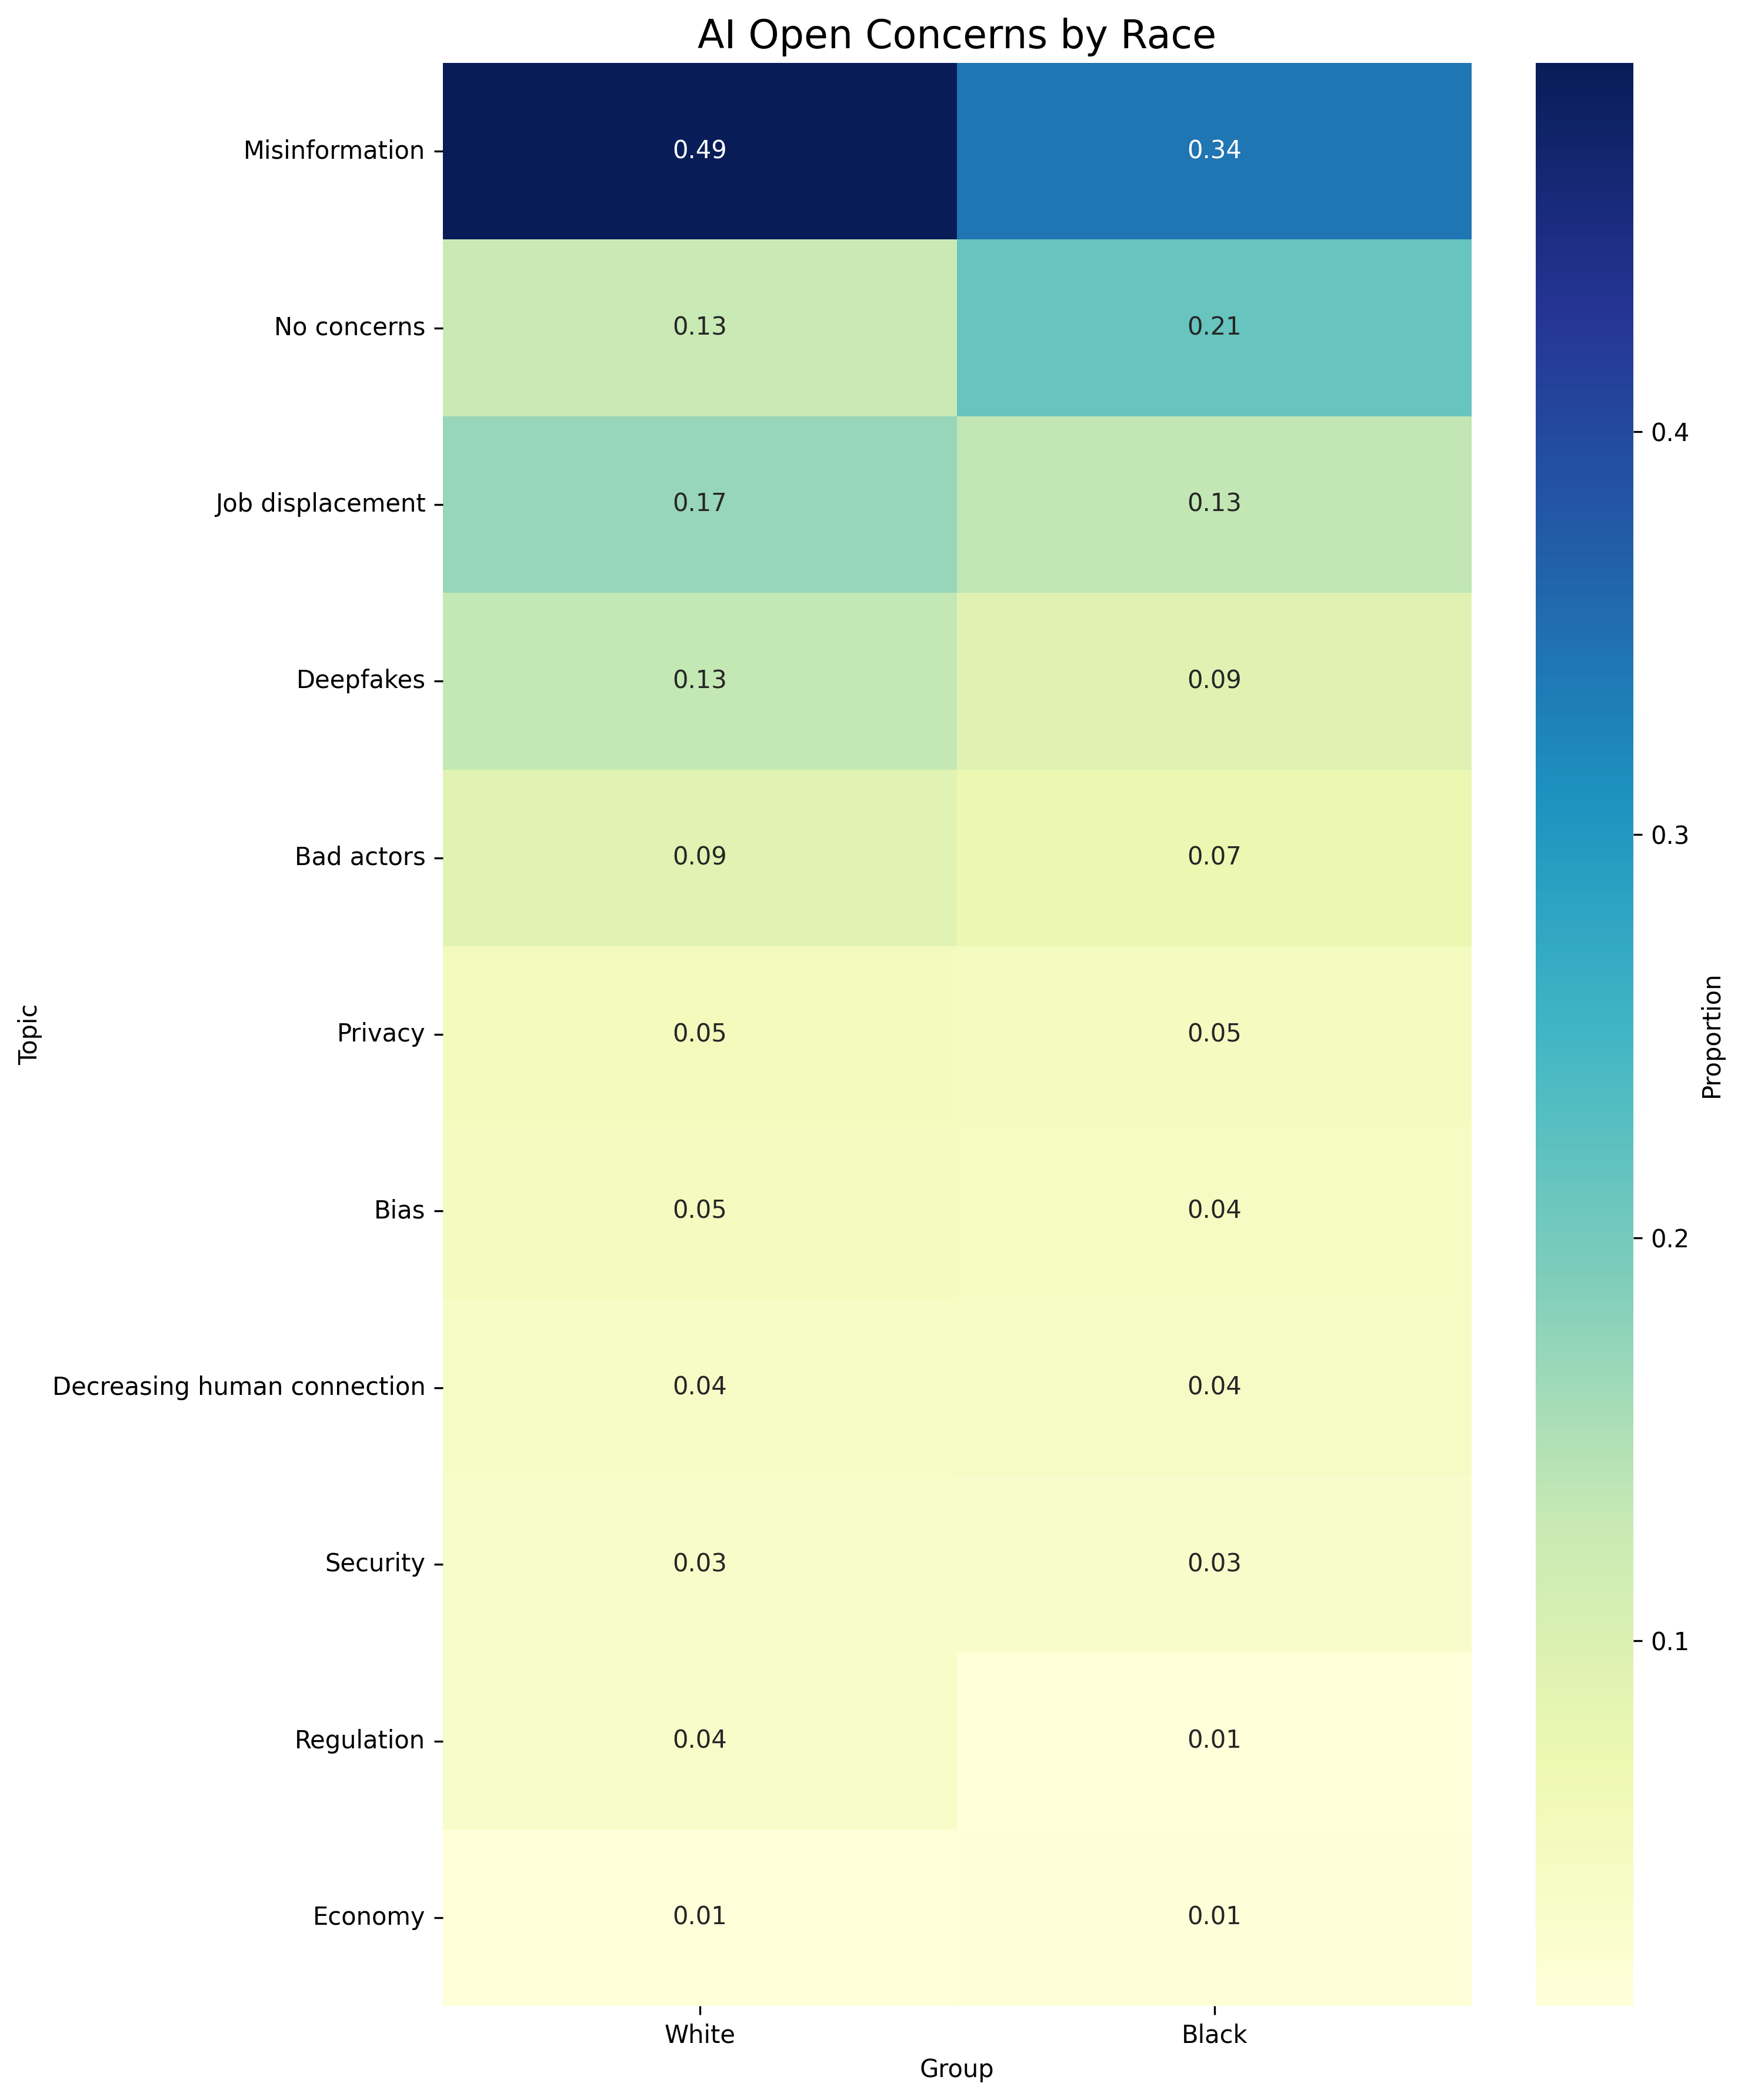

Values plotted in this chart, from the file beside it:
, White, Black
Misinformation, 0.4915, 0.3427
No concerns, 0.1271, 0.2136
Job displacement, 0.1705, 0.1338
Deepfakes, 0.1333, 0.0939
Bad actors, 0.08992, 0.07277
Privacy, 0.05271, 0.04695
Bias, 0.04806, 0.0446
Decreasing human connection, 0.03721, 0.03991
Security, 0.03411, 0.03286
Regulation, 0.03566, 0.00939
Economy, 0.01085, 0.01174
